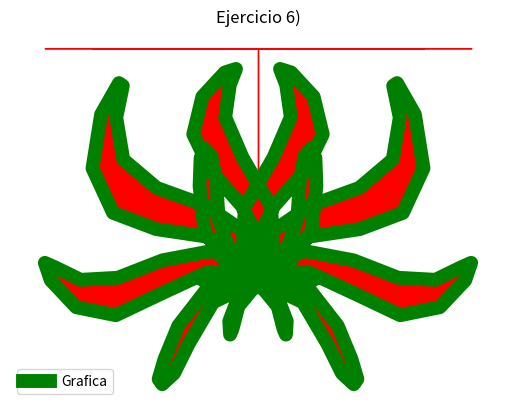

Recreate this plot in Python.
# -*- coding: utf-8 -*-
# [redacted]
#Laboratorio 3b
#Dic. 2016
#Ejercicio 6

import matplotlib.pyplot as plt
import numpy as np
import math

k=np.linspace(0,2*np.pi,150)
r=-250*np.sin(5*k)*np.cos(4*k)
s=k+np.sin(r/100)
x=320+r*np.cos(s)
y=-240-r*np.sin(s)
plt.plot(x,y,linewidth=10,color='g',label='Grafica')
plt.legend()
plt.title('Ejercicio 6)')
plt.xlabel('Tiempo')
plt.ylabel('Dias')
plt.fill_between(x,y,color='r')
plt.axis('equal')
plt.axis('off')
plt.grid(True)
plt.show()
